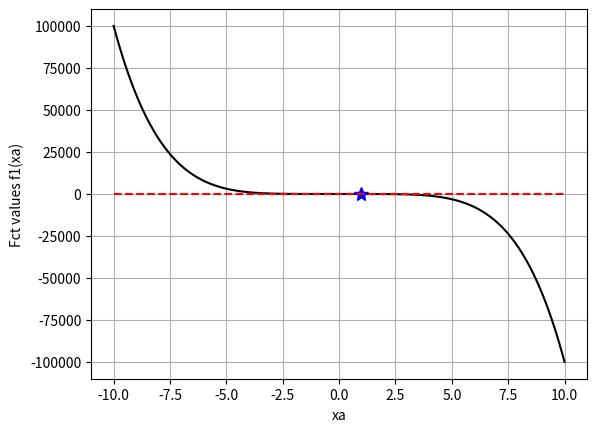
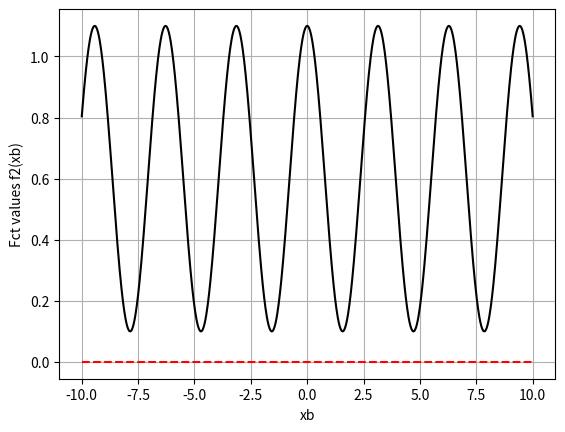
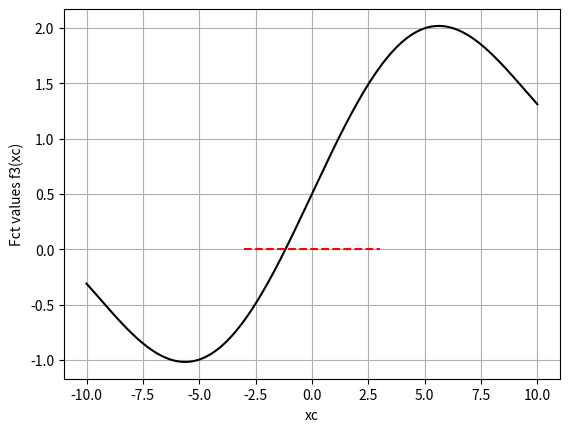

Write the Python code that produced these figures, in order.
# -*- coding: utf-8 -*-
"""
Created on Sat May  4 17:46:52 2019

@author: Emily White
"""
"""
4.     Using the Secant method, find the root of the following functions:
    (a) f1(x) = -x**5 + (x**2)/3 + 0.5 with -10<x<10
ANS: see figure 5
    (b) f2(x) = cos**2(x) + 0.1 with -10<x<10
ANS: see figure 6
    (c) f3(x) = sin(x/3) + 0.1(x+5) with -3<x<3
ANS: see figure 7
                ANS vvv bottom of script
"""
#=============================================================================
#                           modules
#=============================================================================
import numpy as np
import matplotlib.pyplot as plt

#=============================================================================
#                          fnc dfns FUNCTION 1
#=============================================================================
#for f1(x) -> xa
def fct1(xa):
    return -xa**5 + (xa**2)/3 + 0.5

def dfdxa(xa):
    return (2*xa)/3 - 5*xa**4


def my_Secant1(fct1, xa0, xa1, tol = 1e-6, Na = 20):
# tol = tolerance
    xa0 = float(xa0)
    xa1 = float(xa1)
    ia = 0
    while abs(fct1(xa1)) > tol and ia < Na:
        #numerical approx of derivative
        dfdta = (fct1(xa1) - fct1(xa0))/(xa1-xa0)
        # basically Newton
        xa_next = xa1 - fct1(xa1)/dfdta
        
        xa0 = xa1
        xa1 = xa_next
        print(ia, 'fct1_value', abs(fct1(xa0)), xa_next)
        ia+= 1
    # check if soln converged
    if abs(fct1(xa1)) > tol:
        return np.nan
    else:
        return xa1

#for f2(x) -> xb
def fct2(xb):
    return (np.cos(xb))**2 + 0.1

def dfdxb(xb):
    return -2*(np.cos(xb))*(np.sin(xb))

def my_Secant2(fct2, xb0, xb1, tol = 1e-6, Nb = 20):
    xb0 = float(xb0)
    xb1 = float(xb1)
    ib = 0
    while abs(fct2(xb1)) > tol and ib < Nb:
        dfdtb = (fct2(xb1) - fct2(xb0))/(xb1-xb0)
        xb_next = xb1 - fct2(xb1)/dfdtb
        
        xb0 = xb1
        xb1 = xb_next
        print(ib, 'fct2_value', abs(fct2(xb0)), xb_next)
        ib += 1
    if abs(fct2(xb1)) > tol:
        return np.nan
    else:
        return xb1
    
#for f3(x) -> xc
def fct3(xc):
    return (np.sin(xc/3)) + 0.1*(xc+5)

def dfdxc(xc):
    return (np.cos(xc/3))/3 + 1/10

def my_Secant3(fct3, xc0, xc1, tol = 1e-6, Nc = 6):
    xc0 = float(xc0)
    xc1 = float(xc1)
    ic = 0
    while abs(fct3(xc1)) > tol and ic < Nc:
        dfdtc = (fct3(xc1) - fct2(xc0))/(xc1-xc0)
        xc_next = xc1 - fct3(xc1)/dfdtc
        
        xc0 = xc1
        xc1 = xc_next
        print(ic, 'fct3_value', abs(fct3(xc0)), xc_next)
        ic += 1
    if abs(fct3(xc1)) > tol:
        return np.nan
    else:
        return xc1

#=============================================================================
#                       parameters
#=============================================================================
# for function 1
xa0 = -9
#independent variable range
xamin, xamax = -10, 10

#for function 2
xb0 = -9
xbmin, xbmax = -10, 10

#for function 3
xc0 = -2
xcmin, xcmax = -3, 3

#=============================================================================
#                   find roots
#=============================================================================
xa_rootSec = my_Secant1(fct1, xa0, xa0+10)
xb_rootSec = my_Secant2(fct2, xb0, xb0+10)
xc_rootSec = my_Secant3(fct3, xc0, xc0+3)

#=============================================================================
#                   plots
#=============================================================================
a_xa = np.linspace(xamin, xamax, 1000)
a_xb = np.linspace(xbmin, xbmax, 1000)
a_xc = np.linspace(xbmin, xbmax, 1000)

#function 1 plot
plt.figure(5)
plt.plot(a_xa, fct1(a_xa), 'k-')
plt.plot([xa_rootSec], [fct1(xa_rootSec)], 'b*', ms = 10) #b* blue star, ms is size of star
plt.plot([xamin, xamax], [0,0], 'r--',)
plt.grid(True)
plt.xlabel('xa')
plt.ylabel('Fct values f1(xa)')
plt.show()

#function 2 plot
plt.figure(6)
plt.plot(a_xb, fct2(a_xb), 'k-')
plt.plot([xb_rootSec], [fct2(xb_rootSec)], 'b*', ms = 10) #b* blue star, ms is size of star
plt.plot([xbmin, xbmax], [0,0], 'r--',)
plt.grid(True)
plt.xlabel('xb')
plt.ylabel('Fct values f2(xb)')
plt.show()


#function 3 plot
plt.figure(7)
plt.plot(a_xc, fct3(a_xc), 'k-')
plt.plot([xc_rootSec], [fct3(xc_rootSec)], 'b*', ms = 10) #b* blue star, ms is size of star
plt.plot([xcmin, xcmax], [0,0], 'r--',)
plt.grid(True)
plt.xlabel('xc')
plt.ylabel('Fct values f3(xc)')
plt.show()

"""
        FROM CONSOLE
(0, 'fct1_value', 0.16666666666666674, 0.9999717880719968)
(1, 'fct1_value', 0.166544422672253, 0.9615360409067213)
(2, 'fct1_value', 0.013732908326468785, 0.9580818863258979)
(3, 'fct1_value', 0.0012858335916072772, 0.957725058068236)
(4, 'fct1_value', 1.1544699001109215e-05, 0.9577218253045717)
(0, 'fct2_value', 0.3919265817264287, 8.281743699038909)
(1, 'fct2_value', 0.2720885368651351, 24.814715270726705)
(2, 'fct2_value', 1.0022236391317119, 2.12064826477091)
(3, 'fct2_value', 0.3730699952675163, -11.33628002783568)
(4, 'fct2_value', 0.211657792321673, -28.982180906840572)
(5, 'fct2_value', 0.6772405750300573, -3.3143072180795734)
(6, 'fct2_value', 1.0704651179828288, -73.18930339782713)
(7, 'fct2_value', 0.4548461338939843, -124.81599570208581)
(8, 'fct2_value', 0.5378488949193538, 209.71937470203895)
(9, 'fct2_value', 0.6180611448555882, -2367.9830858452033)
(10, 'fct2_value', 0.6076229065609156, -152419.26732662754)
(11, 'fct2_value', 0.13469080734189628, -195153.79232599674)
(12, 'fct2_value', 0.23246870979972709, -93551.6957296618)
(13, 'fct2_value', 0.1480960478963218, 84786.50795441847)
(14, 'fct2_value', 0.22766430766897838, -425482.83548317535)
(15, 'fct2_value', 0.20893022486006016, -6116217.1912030345)
(16, 'fct2_value', 0.1992030179158525, -122656500.98683666)
(17, 'fct2_value', 0.9395664020163063, 25240244.702258542)
(18, 'fct2_value', 0.16424880462839342, 56571745.19922133)
(19, 'fct2_value', 0.6800242986855599, 15262722.38269353)
(0, 'fct3_value', 1.757272626635812, -3.8407062431145533)
(1, 'fct3_value', 0.8421539549343529, 6.510634913827165)
(2, 'fct3_value', 1.9767291053583835, -9.340506708498326)
(3, 'fct3_value', 0.4621373941943903, -4.493386015325038)
(4, 'fct3_value', 0.946675212496171, -6.743175528835447)
(5, 'fct3_value', 0.9538177196025556, -4.794171164917664)

"""

